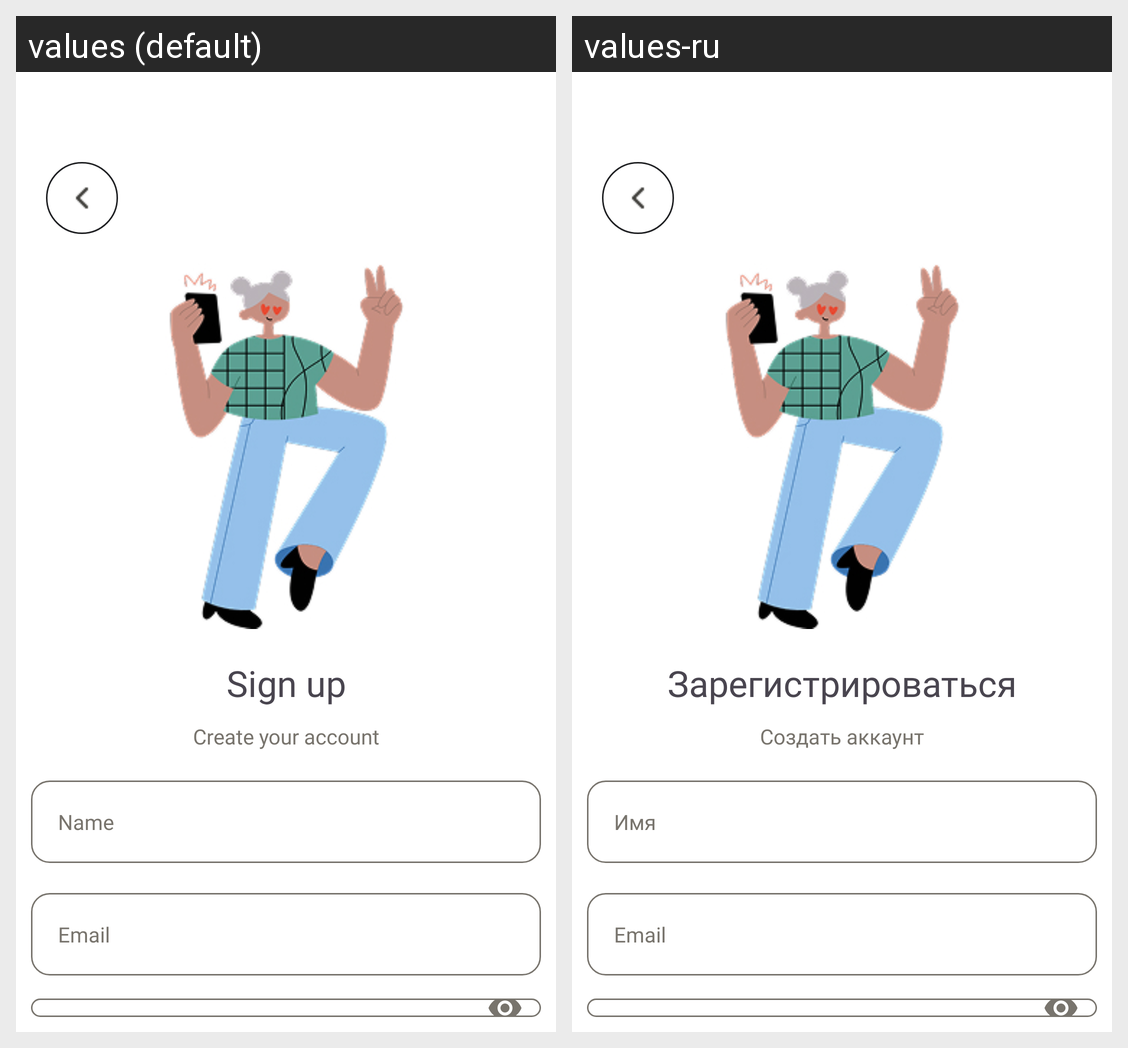

Locale-by-locale string values for the Android screen shown in this grid:
Android screen res/layout/activity_singup.xml rendered under 2 locales, left to right: values (default), values-ru. Device: Nexus 5 (rendered at 1080×1920; each locale shown at half size, 540×960, under a caption strip naming it); theme Theme.Practice.
Strings drawn on this screen, with the default value and each locale's value (text and hints the layout hard-codes, and strings that could not be matched under every locale, appear in the picture but are not listed):

sign_up_title
  values: Sign up
  values-ru: Зарегистрироваться

create_account_link
  values: Create your account
  values-ru: Создать аккаунт

name_edittext
  values: Name
  values-ru: Имя

email_edittext
  values: Email
  values-ru: Email
